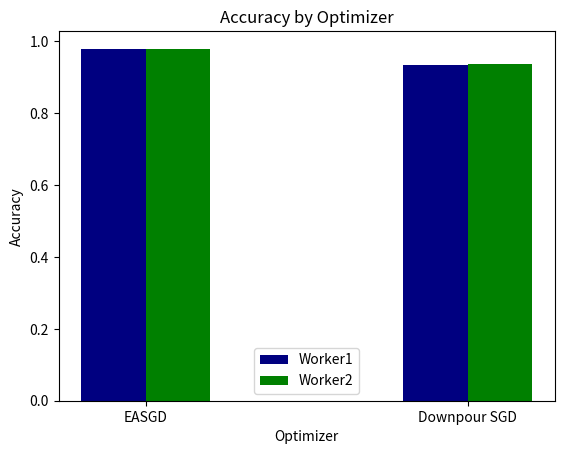

Reproduce this figure in Python.
import numpy as np
import matplotlib.pyplot as plt


worker1 = (0.9789, 0.9350)
worker2 = (0.9789, 0.9357)

ind = np.arange(len(worker1))  # the x locations for the groups
ind = ind
width = 0.2  # the width of the bars

fig, ax = plt.subplots()
rects2 = ax.bar(ind - 0.5 * width, worker1, width, color='navy', label='Worker1')
rects3 = ax.bar(ind + 0.5 * width, worker2, width, color='green', label='Worker2')

# Add some text for labels, title and custom x-axis tick labels, etc.
ax.set_ylabel('Accuracy')
ax.set_xlabel('Optimizer')
ax.set_title('Accuracy by Optimizer')
ax.set_xticks(ind)
ax.set_xticklabels(('EASGD', 'Downpour SGD'))
ax.legend()

plt.savefig("no_latency_accuracy.png")
plt.show()
